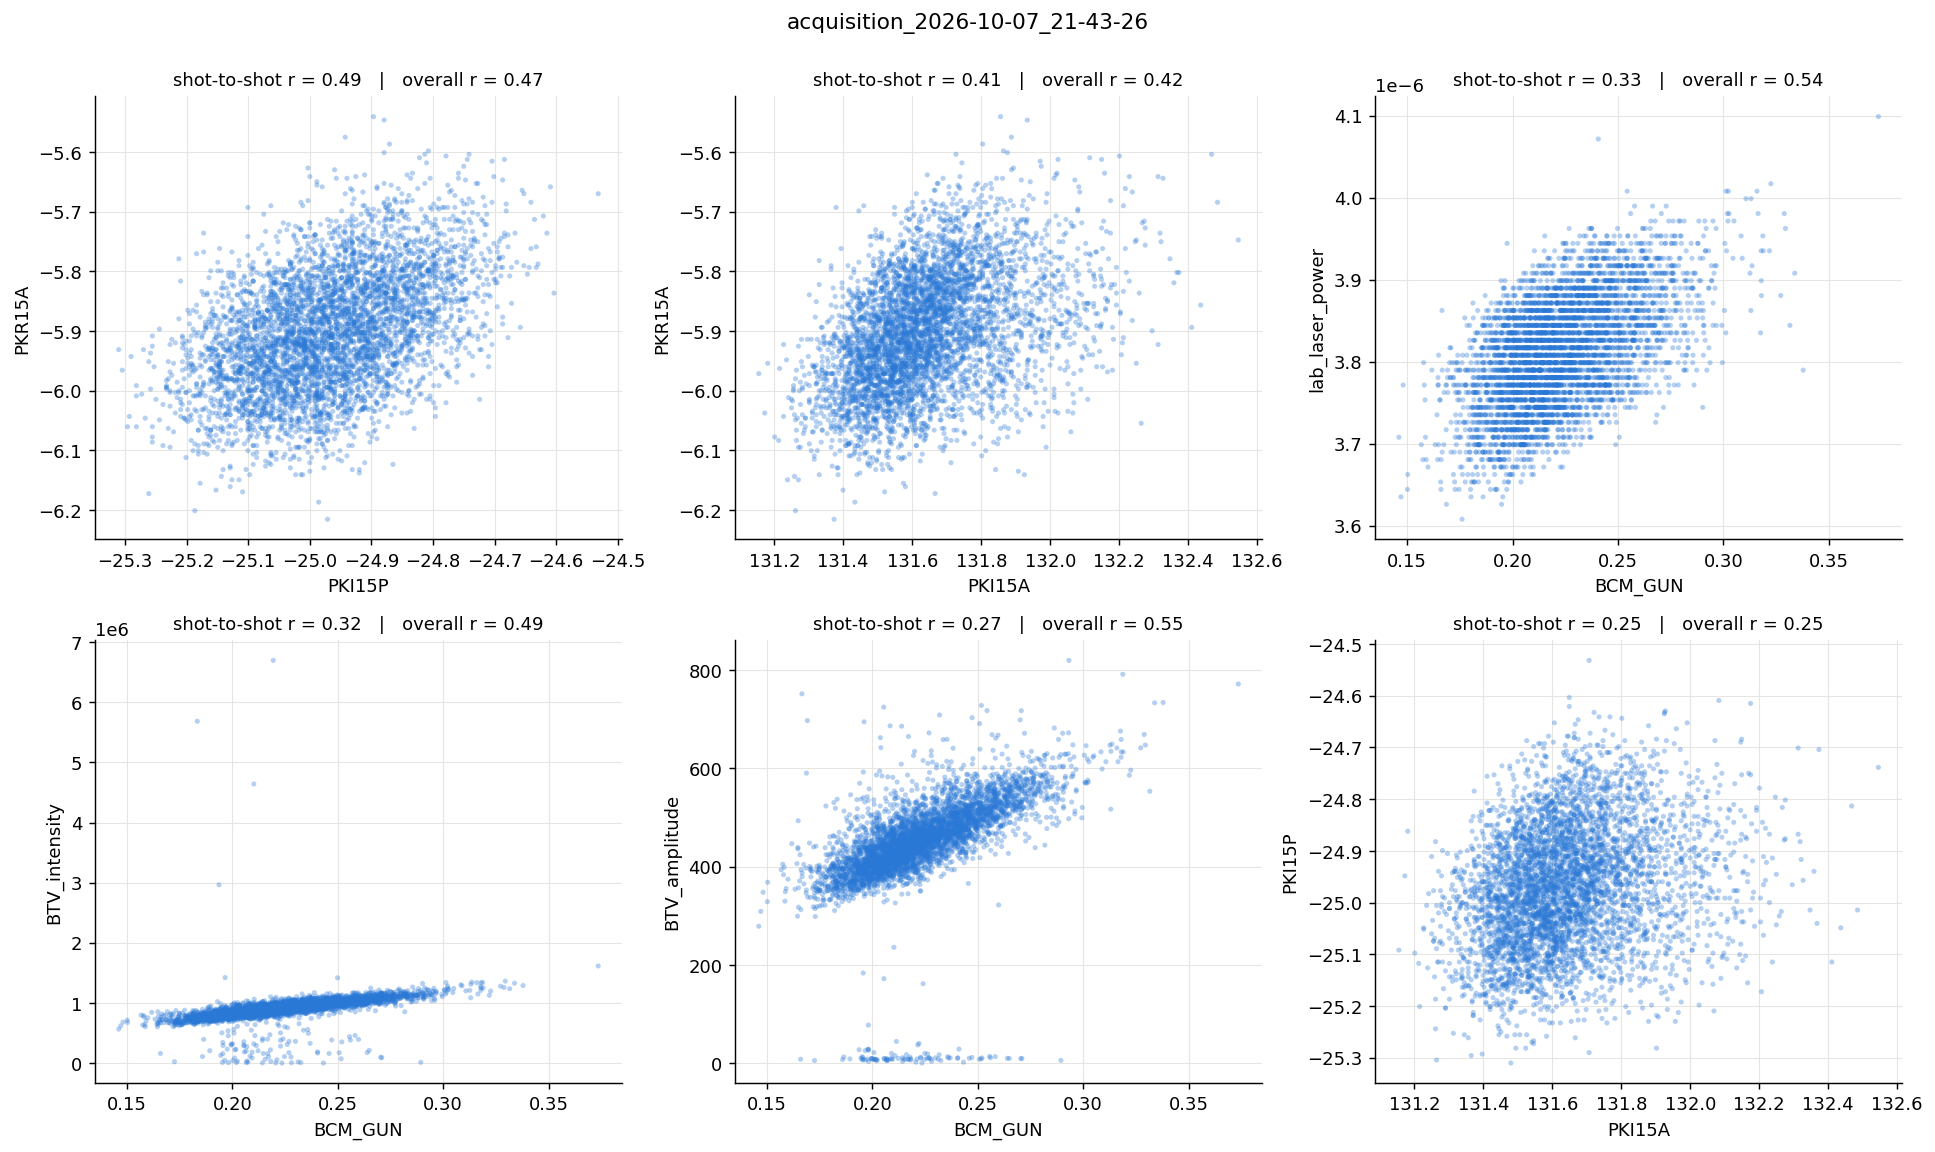

The data file committed next to this chart (first rows):
level_0, level_1, r
PKR15A, PKI15P, 0.494
PKR15A, PKI15A, 0.4086
lab_laser_power, BCM_GUN, 0.3301
BTV_intensity, BCM_GUN, 0.3239
BTV_amplitude, BCM_GUN, 0.2715
PKI15P, PKI15A, 0.2466
BTV_amplitude, lab_laser_power, 0.2105
BTV_intensity, lab_laser_power, 0.1766
BTV_sigma_y, BCM_GUN, 0.05635
laser_amp, BCM_GUN, 0.05586
BTV_intensity, laser_amp, 0.05529
PKI15A, BCM_GUN, 0.05511
lab_laser_power, laser_amp, 0.05357
BTV_mean_y, SNH_110, -0.05127
BTV_amplitude, laser_amp, 0.04539
BTV_mean_x, BCM_GUN, -0.0412
BTV_sigma_x, SNH_110, -0.03905
BTV_amplitude, SNH_110, 0.03848
BTV_amplitude, SNI_120, 0.03672
BTV_sigma_x, SNI_120, -0.03449
SNH_110, DHG0130, 0.03362
SNH_110, PKR15A, -0.03162
BTV_mean_y, SNI_120, -0.02978
BTV_intensity, PGLA_drop, 0.02968
DHG0130, lab_laser_power, -0.02855
PGLA_drop, BCM_GUN, 0.02785
PGLA_drop, lab_laser_power, 0.02711
BTV_sigma_y, laser_amp, 0.02626
PKI15P, PGLA_drop, 0.02622
BTV_intensity, SNI_120, 0.02571
PKI15A, PGLA_drop, -0.02527
SNH_110, PKI15P, -0.02449
BTV_sigma_y, DHG0130, -0.02438
BTV_intensity, PKI15A, 0.02375
BTV_sigma_y, SNH_110, -0.02352
BTV_sigma_x, lab_laser_power, -0.02267
SNI_120, PKR15A, -0.02179
SNH_110, PKI15A, -0.02158
BTV_amplitude, PGLA_drop, 0.02147
BTV_sigma_x, PKI15P, -0.02133
BTV_mean_x, PKI15A, 0.02091
DHG0130, laser_amp, 0.01932
BTV_mean_y, lab_laser_power, -0.01899
PKR15A, PGLA_drop, 0.01832
BTV_mean_y, PKI15A, 0.01821
BTV_amplitude, PKI15P, 0.01752
BTV_sigma_y, SNI_120, -0.01734
SNH_110, lab_laser_power, -0.01703
DHG0130, PKI15A, -0.01628
BTV_mean_y, BCM_GUN, 0.01617
BTV_intensity, DHG0130, -0.01612
DHG0130, BCM_GUN, 0.01579
BTV_sigma_y, PGLA_drop, 0.01575
BTV_mean_y, PKI15P, -0.01568
BTV_sigma_x, BCM_GUN, 0.01443
BTV_sigma_x, DHG0130, -0.01436
BTV_intensity, PKI15P, 0.0141
SNI_120, laser_amp, 0.01372
BTV_sigma_y, PKI15A, 0.0137
PKI15A, lab_laser_power, 0.01276
... 45 more rows
